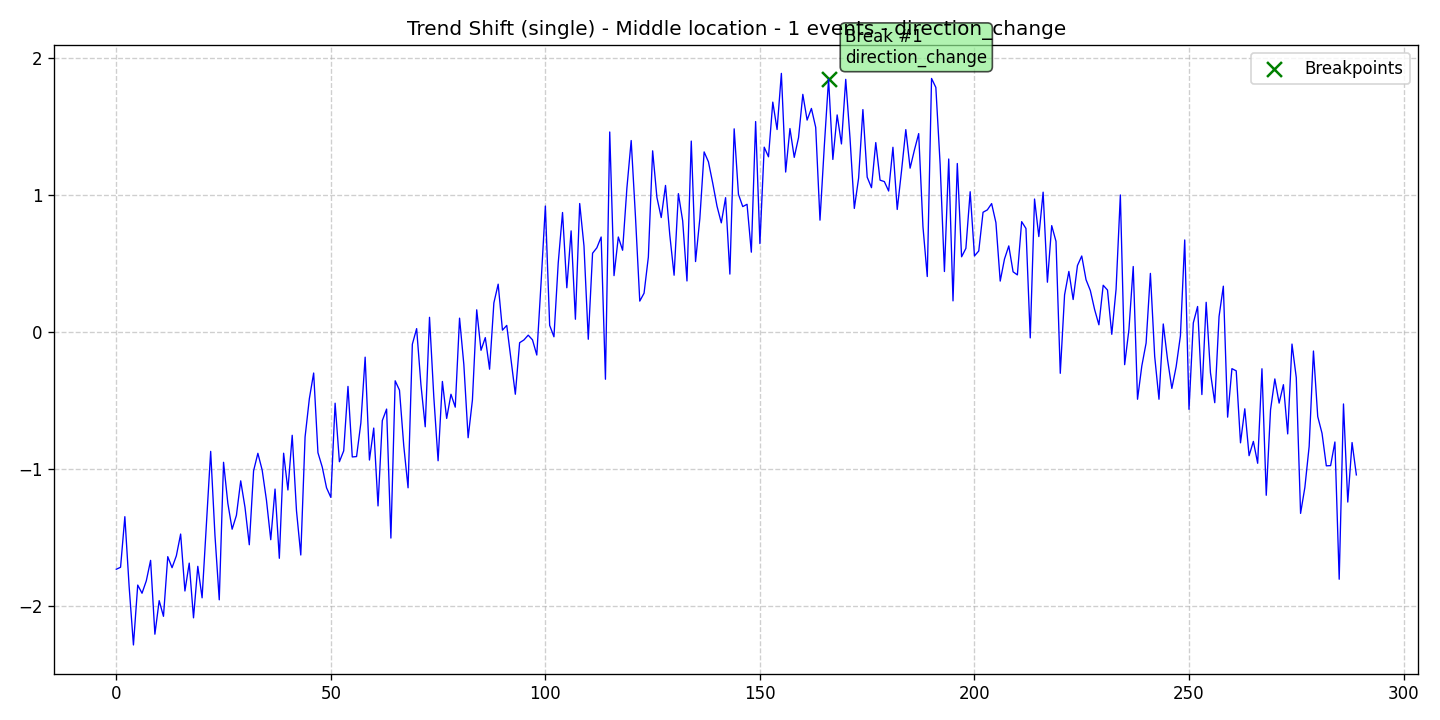

The data file committed next to this chart (first rows):
data, stationary, det_lin_up, det_lin_down, det_quad, det_cubic, det_exp, det_damped, stoc_trend, volatility, single_seas, multiple_seas, point_anom_single, point_anom_multi, collect_anom, context_anom, mean_shift, var_shift, trend_shift, date, is_break, is_anomaly, is_multi, location_beginning
-1.735, 0, 0, 0, 0, 0, 0, 0, 0, 0, 0, 0, 0, 0, 0, 0, 0, 0, 1, 2020-01-01, 0, 0, 0, 0
-1.72, 0, 0, 0, 0, 0, 0, 0, 0, 0, 0, 0, 0, 0, 0, 0, 0, 0, 1, 2020-01-02, 0, 0, 0, 0
-1.35, 0, 0, 0, 0, 0, 0, 0, 0, 0, 0, 0, 0, 0, 0, 0, 0, 0, 1, 2020-01-03, 0, 0, 0, 0
-1.862, 0, 0, 0, 0, 0, 0, 0, 0, 0, 0, 0, 0, 0, 0, 0, 0, 0, 1, 2020-01-04, 0, 0, 0, 0
-2.288, 0, 0, 0, 0, 0, 0, 0, 0, 0, 0, 0, 0, 0, 0, 0, 0, 0, 1, 2020-01-05, 0, 0, 0, 0
-1.85, 0, 0, 0, 0, 0, 0, 0, 0, 0, 0, 0, 0, 0, 0, 0, 0, 0, 1, 2020-01-06, 0, 0, 0, 0
-1.91, 0, 0, 0, 0, 0, 0, 0, 0, 0, 0, 0, 0, 0, 0, 0, 0, 0, 1, 2020-01-07, 0, 0, 0, 0
-1.819, 0, 0, 0, 0, 0, 0, 0, 0, 0, 0, 0, 0, 0, 0, 0, 0, 0, 1, 2020-01-08, 0, 0, 0, 0
-1.67, 0, 0, 0, 0, 0, 0, 0, 0, 0, 0, 0, 0, 0, 0, 0, 0, 0, 1, 2020-01-09, 0, 0, 0, 0
-2.209, 0, 0, 0, 0, 0, 0, 0, 0, 0, 0, 0, 0, 0, 0, 0, 0, 0, 1, 2020-01-10, 0, 0, 0, 0
-1.964, 0, 0, 0, 0, 0, 0, 0, 0, 0, 0, 0, 0, 0, 0, 0, 0, 0, 1, 2020-01-11, 0, 0, 0, 0
-2.079, 0, 0, 0, 0, 0, 0, 0, 0, 0, 0, 0, 0, 0, 0, 0, 0, 0, 1, 2020-01-12, 0, 0, 0, 0
-1.642, 0, 0, 0, 0, 0, 0, 0, 0, 0, 0, 0, 0, 0, 0, 0, 0, 0, 1, 2020-01-13, 0, 0, 0, 0
-1.723, 0, 0, 0, 0, 0, 0, 0, 0, 0, 0, 0, 0, 0, 0, 0, 0, 0, 1, 2020-01-14, 0, 0, 0, 0
-1.636, 0, 0, 0, 0, 0, 0, 0, 0, 0, 0, 0, 0, 0, 0, 0, 0, 0, 1, 2020-01-15, 0, 0, 0, 0
-1.477, 0, 0, 0, 0, 0, 0, 0, 0, 0, 0, 0, 0, 0, 0, 0, 0, 0, 1, 2020-01-16, 0, 0, 0, 0
-1.894, 0, 0, 0, 0, 0, 0, 0, 0, 0, 0, 0, 0, 0, 0, 0, 0, 0, 1, 2020-01-17, 0, 0, 0, 0
-1.69, 0, 0, 0, 0, 0, 0, 0, 0, 0, 0, 0, 0, 0, 0, 0, 0, 0, 1, 2020-01-18, 0, 0, 0, 0
-2.09, 0, 0, 0, 0, 0, 0, 0, 0, 0, 0, 0, 0, 0, 0, 0, 0, 0, 1, 2020-01-19, 0, 0, 0, 0
-1.713, 0, 0, 0, 0, 0, 0, 0, 0, 0, 0, 0, 0, 0, 0, 0, 0, 0, 1, 2020-01-20, 0, 0, 0, 0
-1.943, 0, 0, 0, 0, 0, 0, 0, 0, 0, 0, 0, 0, 0, 0, 0, 0, 0, 1, 2020-01-21, 0, 0, 0, 0
-1.409, 0, 0, 0, 0, 0, 0, 0, 0, 0, 0, 0, 0, 0, 0, 0, 0, 0, 1, 2020-01-22, 0, 0, 0, 0
-0.873, 0, 0, 0, 0, 0, 0, 0, 0, 0, 0, 0, 0, 0, 0, 0, 0, 0, 1, 2020-01-23, 0, 0, 0, 0
-1.487, 0, 0, 0, 0, 0, 0, 0, 0, 0, 0, 0, 0, 0, 0, 0, 0, 0, 1, 2020-01-24, 0, 0, 0, 0
-1.958, 0, 0, 0, 0, 0, 0, 0, 0, 0, 0, 0, 0, 0, 0, 0, 0, 0, 1, 2020-01-25, 0, 0, 0, 0
-0.9529, 0, 0, 0, 0, 0, 0, 0, 0, 0, 0, 0, 0, 0, 0, 0, 0, 0, 1, 2020-01-26, 0, 0, 0, 0
-1.252, 0, 0, 0, 0, 0, 0, 0, 0, 0, 0, 0, 0, 0, 0, 0, 0, 0, 1, 2020-01-27, 0, 0, 0, 0
-1.442, 0, 0, 0, 0, 0, 0, 0, 0, 0, 0, 0, 0, 0, 0, 0, 0, 0, 1, 2020-01-28, 0, 0, 0, 0
-1.34, 0, 0, 0, 0, 0, 0, 0, 0, 0, 0, 0, 0, 0, 0, 0, 0, 0, 1, 2020-01-29, 0, 0, 0, 0
-1.088, 0, 0, 0, 0, 0, 0, 0, 0, 0, 0, 0, 0, 0, 0, 0, 0, 0, 1, 2020-01-30, 0, 0, 0, 0
-1.282, 0, 0, 0, 0, 0, 0, 0, 0, 0, 0, 0, 0, 0, 0, 0, 0, 0, 1, 2020-01-31, 0, 0, 0, 0
-1.556, 0, 0, 0, 0, 0, 0, 0, 0, 0, 0, 0, 0, 0, 0, 0, 0, 0, 1, 2020-02-01, 0, 0, 0, 0
-1.015, 0, 0, 0, 0, 0, 0, 0, 0, 0, 0, 0, 0, 0, 0, 0, 0, 0, 1, 2020-02-02, 0, 0, 0, 0
-0.8871, 0, 0, 0, 0, 0, 0, 0, 0, 0, 0, 0, 0, 0, 0, 0, 0, 0, 1, 2020-02-03, 0, 0, 0, 0
-1.009, 0, 0, 0, 0, 0, 0, 0, 0, 0, 0, 0, 0, 0, 0, 0, 0, 0, 1, 2020-02-04, 0, 0, 0, 0
-1.23, 0, 0, 0, 0, 0, 0, 0, 0, 0, 0, 0, 0, 0, 0, 0, 0, 0, 1, 2020-02-05, 0, 0, 0, 0
-1.519, 0, 0, 0, 0, 0, 0, 0, 0, 0, 0, 0, 0, 0, 0, 0, 0, 0, 1, 2020-02-06, 0, 0, 0, 0
-1.148, 0, 0, 0, 0, 0, 0, 0, 0, 0, 0, 0, 0, 0, 0, 0, 0, 0, 1, 2020-02-07, 0, 0, 0, 0
-1.654, 0, 0, 0, 0, 0, 0, 0, 0, 0, 0, 0, 0, 0, 0, 0, 0, 0, 1, 2020-02-08, 0, 0, 0, 0
-0.8865, 0, 0, 0, 0, 0, 0, 0, 0, 0, 0, 0, 0, 0, 0, 0, 0, 0, 1, 2020-02-09, 0, 0, 0, 0
-1.155, 0, 0, 0, 0, 0, 0, 0, 0, 0, 0, 0, 0, 0, 0, 0, 0, 0, 1, 2020-02-10, 0, 0, 0, 0
-0.7554, 0, 0, 0, 0, 0, 0, 0, 0, 0, 0, 0, 0, 0, 0, 0, 0, 0, 1, 2020-02-11, 0, 0, 0, 0
-1.307, 0, 0, 0, 0, 0, 0, 0, 0, 0, 0, 0, 0, 0, 0, 0, 0, 0, 1, 2020-02-12, 0, 0, 0, 0
-1.63, 0, 0, 0, 0, 0, 0, 0, 0, 0, 0, 0, 0, 0, 0, 0, 0, 0, 1, 2020-02-13, 0, 0, 0, 0
-0.7678, 0, 0, 0, 0, 0, 0, 0, 0, 0, 0, 0, 0, 0, 0, 0, 0, 0, 1, 2020-02-14, 0, 0, 0, 0
-0.4873, 0, 0, 0, 0, 0, 0, 0, 0, 0, 0, 0, 0, 0, 0, 0, 0, 0, 1, 2020-02-15, 0, 0, 0, 0
-0.3003, 0, 0, 0, 0, 0, 0, 0, 0, 0, 0, 0, 0, 0, 0, 0, 0, 0, 1, 2020-02-16, 0, 0, 0, 0
-0.8827, 0, 0, 0, 0, 0, 0, 0, 0, 0, 0, 0, 0, 0, 0, 0, 0, 0, 1, 2020-02-17, 0, 0, 0, 0
-0.9875, 0, 0, 0, 0, 0, 0, 0, 0, 0, 0, 0, 0, 0, 0, 0, 0, 0, 1, 2020-02-18, 0, 0, 0, 0
-1.139, 0, 0, 0, 0, 0, 0, 0, 0, 0, 0, 0, 0, 0, 0, 0, 0, 0, 1, 2020-02-19, 0, 0, 0, 0
-1.209, 0, 0, 0, 0, 0, 0, 0, 0, 0, 0, 0, 0, 0, 0, 0, 0, 0, 1, 2020-02-20, 0, 0, 0, 0
-0.5209, 0, 0, 0, 0, 0, 0, 0, 0, 0, 0, 0, 0, 0, 0, 0, 0, 0, 1, 2020-02-21, 0, 0, 0, 0
-0.9487, 0, 0, 0, 0, 0, 0, 0, 0, 0, 0, 0, 0, 0, 0, 0, 0, 0, 1, 2020-02-22, 0, 0, 0, 0
-0.8692, 0, 0, 0, 0, 0, 0, 0, 0, 0, 0, 0, 0, 0, 0, 0, 0, 0, 1, 2020-02-23, 0, 0, 0, 0
-0.3981, 0, 0, 0, 0, 0, 0, 0, 0, 0, 0, 0, 0, 0, 0, 0, 0, 0, 1, 2020-02-24, 0, 0, 0, 0
-0.9137, 0, 0, 0, 0, 0, 0, 0, 0, 0, 0, 0, 0, 0, 0, 0, 0, 0, 1, 2020-02-25, 0, 0, 0, 0
-0.9109, 0, 0, 0, 0, 0, 0, 0, 0, 0, 0, 0, 0, 0, 0, 0, 0, 0, 1, 2020-02-26, 0, 0, 0, 0
-0.6655, 0, 0, 0, 0, 0, 0, 0, 0, 0, 0, 0, 0, 0, 0, 0, 0, 0, 1, 2020-02-27, 0, 0, 0, 0
-0.1844, 0, 0, 0, 0, 0, 0, 0, 0, 0, 0, 0, 0, 0, 0, 0, 0, 0, 1, 2020-02-28, 0, 0, 0, 0
-0.9363, 0, 0, 0, 0, 0, 0, 0, 0, 0, 0, 0, 0, 0, 0, 0, 0, 0, 1, 2020-02-29, 0, 0, 0, 0
... 230 more rows
